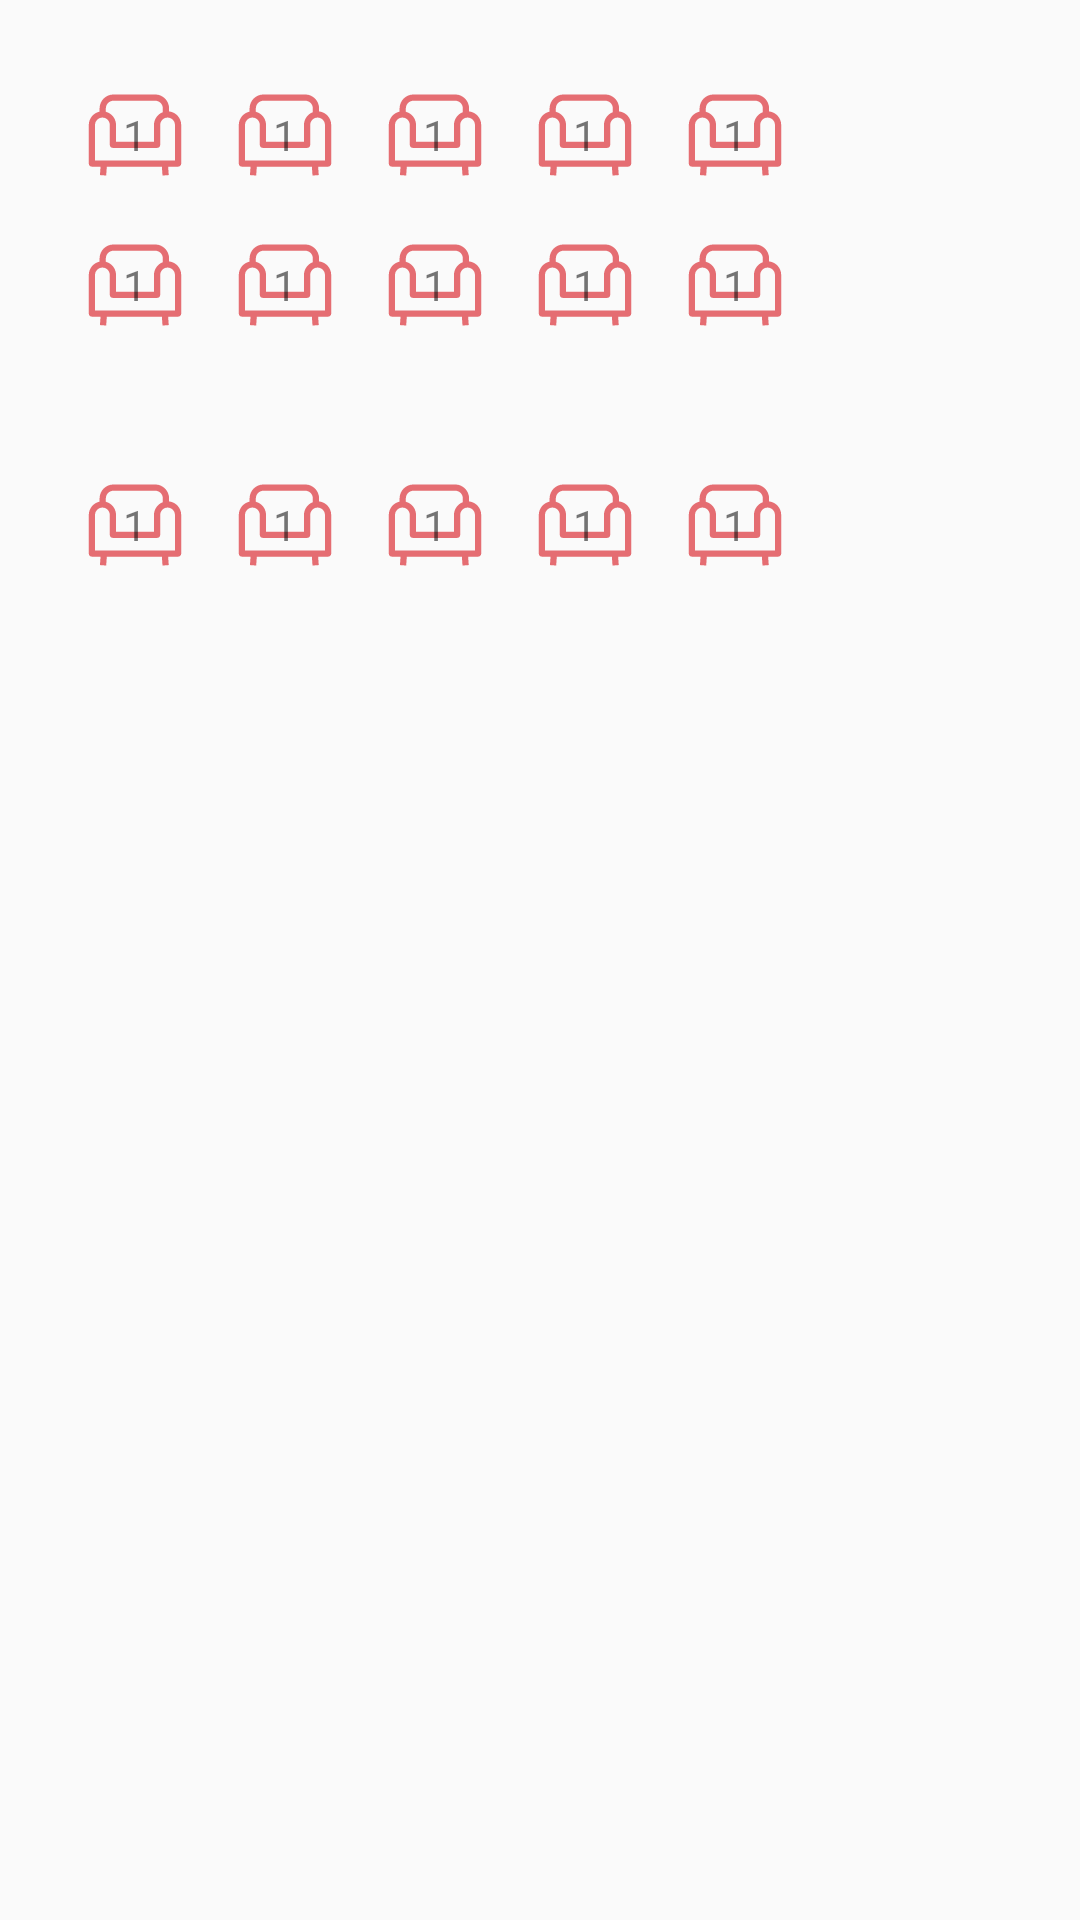

Android layout source for this screen:
<!-- AndroidManifest.xml: application theme AppTheme -->
<!-- res/layout/gridview_armchair.xml -->
<?xml version="1.0" encoding="utf-8"?>
<HorizontalScrollView xmlns:android="http://schemas.android.com/apk/res/android"
                      android:orientation="vertical"
                      android:layout_width="match_parent"
                      android:layout_height="wrap_content">
    <LinearLayout android:layout_width="match_parent"
                  android:layout_height="match_parent"
                  android:orientation="vertical"
                  android:layout_margin="20dp">
        <LinearLayout android:layout_width="wrap_content"
                      android:layout_height="wrap_content">
            <RelativeLayout android:layout_width="wrap_content"
                            android:layout_height="wrap_content">
                <ImageView android:layout_width="50dp"
                           android:layout_height="50dp"
                           android:src="@drawable/ic_armchair"/>
                <TextView android:layout_width="wrap_content"
                          android:layout_height="wrap_content"
                          android:layout_centerInParent="true"
                          android:text="1"/>

            </RelativeLayout>
            <RelativeLayout android:layout_width="wrap_content"
                            android:layout_height="wrap_content">
                <ImageView android:layout_width="50dp"
                           android:layout_height="50dp"
                           android:src="@drawable/ic_armchair"/>
                <TextView android:layout_width="wrap_content"
                          android:layout_height="wrap_content"
                          android:layout_centerInParent="true"
                          android:text="1"/>

            </RelativeLayout>
            <RelativeLayout android:layout_width="wrap_content"
                            android:layout_height="wrap_content">
                <ImageView android:layout_width="50dp"
                           android:layout_height="50dp"
                           android:src="@drawable/ic_armchair"/>
                <TextView android:layout_width="wrap_content"
                          android:layout_height="wrap_content"
                          android:layout_centerInParent="true"
                          android:text="1"/>

            </RelativeLayout>
            <RelativeLayout android:layout_width="wrap_content"
                            android:layout_height="wrap_content">
                <ImageView android:layout_width="50dp"
                           android:layout_height="50dp"
                           android:src="@drawable/ic_armchair"/>
                <TextView android:layout_width="wrap_content"
                          android:layout_height="wrap_content"
                          android:layout_centerInParent="true"
                          android:text="1"/>

            </RelativeLayout>
            <RelativeLayout android:layout_width="wrap_content"
                            android:layout_height="wrap_content">
                <ImageView android:layout_width="50dp"
                           android:layout_height="50dp"
                           android:src="@drawable/ic_armchair"/>
                <TextView android:layout_width="wrap_content"
                          android:layout_height="wrap_content"
                          android:layout_centerInParent="true"
                          android:text="1"/>

            </RelativeLayout>

        </LinearLayout>
        <LinearLayout android:layout_width="wrap_content"
                      android:layout_height="wrap_content">
            <RelativeLayout android:layout_width="wrap_content"
                            android:layout_height="wrap_content">
                <ImageView android:layout_width="50dp"
                           android:layout_height="50dp"
                           android:src="@drawable/ic_armchair"/>
                <TextView android:layout_width="wrap_content"
                          android:layout_height="wrap_content"
                          android:layout_centerInParent="true"
                          android:text="1"/>

            </RelativeLayout>
            <RelativeLayout android:layout_width="wrap_content"
                            android:layout_height="wrap_content">
                <ImageView android:layout_width="50dp"
                           android:layout_height="50dp"
                           android:src="@drawable/ic_armchair"/>
                <TextView android:layout_width="wrap_content"
                          android:layout_height="wrap_content"
                          android:layout_centerInParent="true"
                          android:text="1"/>

            </RelativeLayout>
            <RelativeLayout android:layout_width="wrap_content"
                            android:layout_height="wrap_content">
                <ImageView android:layout_width="50dp"
                           android:layout_height="50dp"
                           android:src="@drawable/ic_armchair"/>
                <TextView android:layout_width="wrap_content"
                          android:layout_height="wrap_content"
                          android:layout_centerInParent="true"
                          android:text="1"/>

            </RelativeLayout>
            <RelativeLayout android:layout_width="wrap_content"
                            android:layout_height="wrap_content">
                <ImageView android:layout_width="50dp"
                           android:layout_height="50dp"
                           android:src="@drawable/ic_armchair"/>
                <TextView android:layout_width="wrap_content"
                          android:layout_height="wrap_content"
                          android:layout_centerInParent="true"
                          android:text="1"/>

            </RelativeLayout>
            <RelativeLayout android:layout_width="wrap_content"
                            android:layout_height="wrap_content">
                <ImageView android:layout_width="50dp"
                           android:layout_height="50dp"
                           android:src="@drawable/ic_armchair"/>
                <TextView android:layout_width="wrap_content"
                          android:layout_height="wrap_content"
                          android:layout_centerInParent="true"
                          android:text="1"/>

            </RelativeLayout>

        </LinearLayout>
        <LinearLayout android:layout_width="wrap_content"
                      android:layout_height="wrap_content"
                      android:layout_marginTop="30dp">
            <RelativeLayout android:layout_width="wrap_content"
                            android:layout_height="wrap_content">
                <ImageView android:layout_width="50dp"
                           android:layout_height="50dp"
                           android:src="@drawable/ic_armchair"/>
                <TextView android:layout_width="wrap_content"
                          android:layout_height="wrap_content"
                          android:layout_centerInParent="true"
                          android:text="1"/>

            </RelativeLayout>
            <RelativeLayout android:layout_width="wrap_content"
                            android:layout_height="wrap_content">
                <ImageView android:layout_width="50dp"
                           android:layout_height="50dp"
                           android:src="@drawable/ic_armchair"/>
                <TextView android:layout_width="wrap_content"
                          android:layout_height="wrap_content"
                          android:layout_centerInParent="true"
                          android:text="1"/>

            </RelativeLayout>
            <RelativeLayout android:layout_width="wrap_content"
                            android:layout_height="wrap_content">
                <ImageView android:layout_width="50dp"
                           android:layout_height="50dp"
                           android:src="@drawable/ic_armchair"/>
                <TextView android:layout_width="wrap_content"
                          android:layout_height="wrap_content"
                          android:layout_centerInParent="true"
                          android:text="1"/>

            </RelativeLayout>
            <RelativeLayout android:layout_width="wrap_content"
                            android:layout_height="wrap_content">
                <ImageView android:layout_width="50dp"
                           android:layout_height="50dp"
                           android:src="@drawable/ic_armchair"/>
                <TextView android:layout_width="wrap_content"
                          android:layout_height="wrap_content"
                          android:layout_centerInParent="true"
                          android:text="1"/>

            </RelativeLayout>
            <RelativeLayout android:layout_width="wrap_content"
                            android:layout_height="wrap_content">
                <ImageView android:layout_width="50dp"
                           android:layout_height="50dp"
                           android:src="@drawable/ic_armchair"/>
                <TextView android:layout_width="wrap_content"
                          android:layout_height="wrap_content"
                          android:layout_centerInParent="true"
                          android:text="1"/>

            </RelativeLayout>

        </LinearLayout>
    </LinearLayout>

</HorizontalScrollView>
<!-- resources referenced by this layout -->
<resources>
  <!-- drawable ic_armchair (drawable) -->
  <vector android:height="24dp" android:viewportHeight="144"
      android:viewportWidth="144.083" android:width="24dp" xmlns:android="http://schemas.android.com/apk/res/android">
      <path android:fillColor="@color/melon" android:pathData="M104.781,49.354v-2.919c0,-7.358 -5.986,-13.345 -13.344,-13.345H51.384c-7.358,0 -13.344,5.986 -13.344,13.345v3.119c-5.919,1.248 -10.377,6.51 -10.377,12.795v37.067c0,1.658 1.343,3 3,3h8.283l-0.57,8.072l5.985,0.422l0.6,-8.494h52.901l0.599,8.494l5.984,-0.422l-0.568,-8.072h9.543c1.657,0 3,-1.342 3,-3V62.349C116.419,55.625 111.317,50.074 104.781,49.354zM51.384,39.09h40.053c4.05,0 7.344,3.295 7.344,7.345v3.671c-4.967,1.856 -8.52,6.637 -8.52,12.243v16.065h-36.44V62.349c0,-6.07 -4.164,-11.174 -9.781,-12.641v-3.273C44.04,42.385 47.334,39.09 51.384,39.09zM110.419,96.416H33.663V62.349c0,-3.903 3.175,-7.079 7.078,-7.079c3.904,0 7.08,3.176 7.08,7.079v19.065c0,1.656 1.343,3 3,3h42.44c1.657,0 3,-1.344 3,-3V62.349c0,-3.903 3.175,-7.079 7.078,-7.079c3.904,0 7.08,3.176 7.08,7.079V96.416z"/>
  </vector>
  <style name="AppTheme" parent="Theme.AppCompat.Light.NoActionBar">
          
          <item name="colorPrimary">@color/colorPrimary</item>
          <item name="colorPrimaryDark">@color/colorPrimaryDark</item>
          <item name="colorAccent">@color/colorAccent</item>
      </style>
  <color name="melon">#e56d72</color>
  <color name="colorPrimary">#008577</color>
  <color name="colorPrimaryDark">#00574B</color>
  <color name="colorAccent">#D81B60</color>
</resources>
